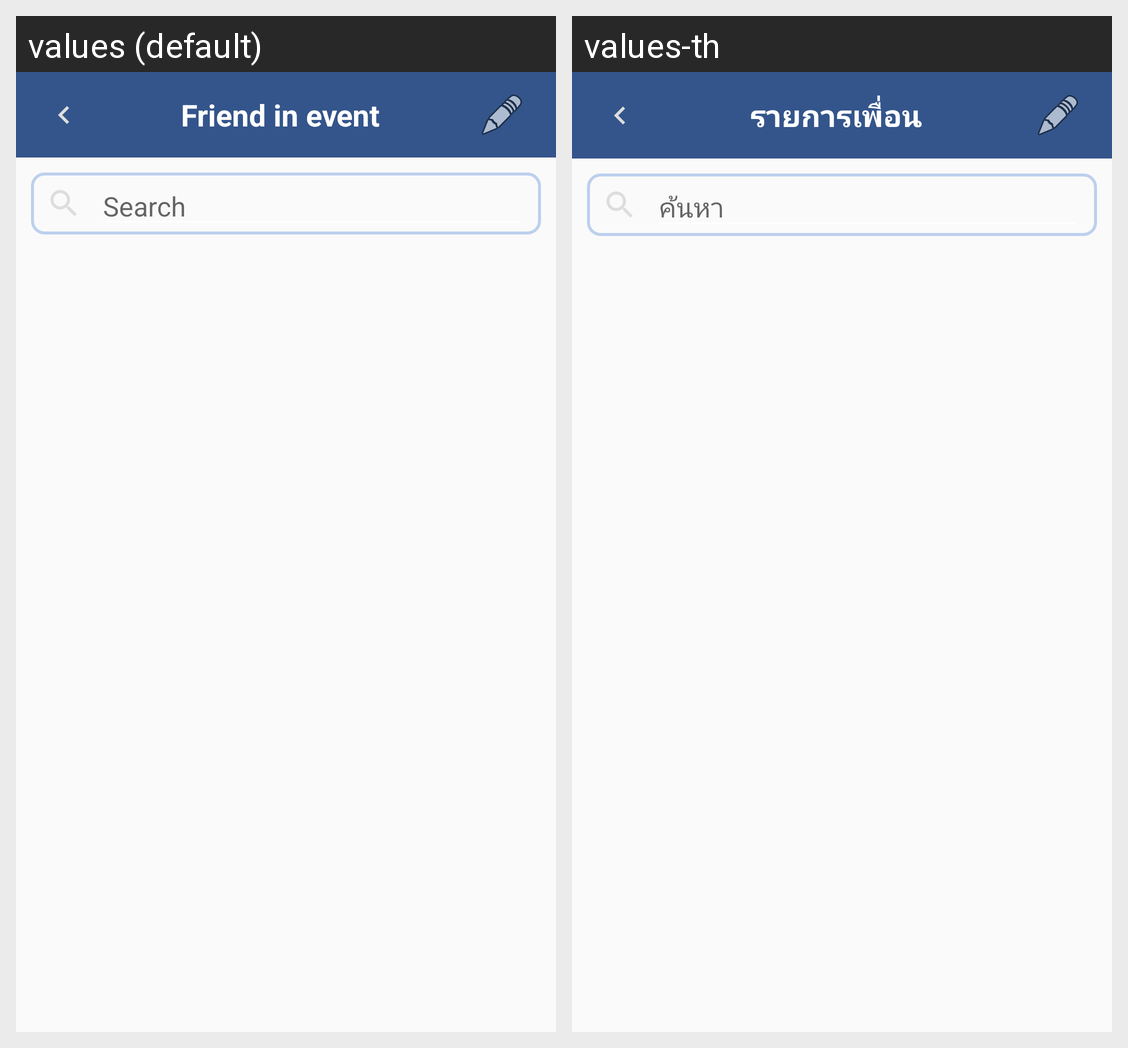

Here is an Android app screen in its default locale and in the app's own translations. Write out the translated-string differences for the strings that appear on this screen.
Android screen res/layout/activity_show_invitation.xml rendered under 2 locales, left to right: values (default), values-th. Device: Nexus 5 (rendered at 1080×1920; each locale shown at half size, 540×960, under a caption strip naming it); theme AppTheme.
Strings drawn on this screen, with the default value and each locale's value (text and hints the layout hard-codes, and strings that could not be matched under every locale, appear in the picture but are not listed):

listFriend
  values: Friend in event
  values-th: รายการเพื่อน

search
  values: Search
  values-th: ค้นหา
